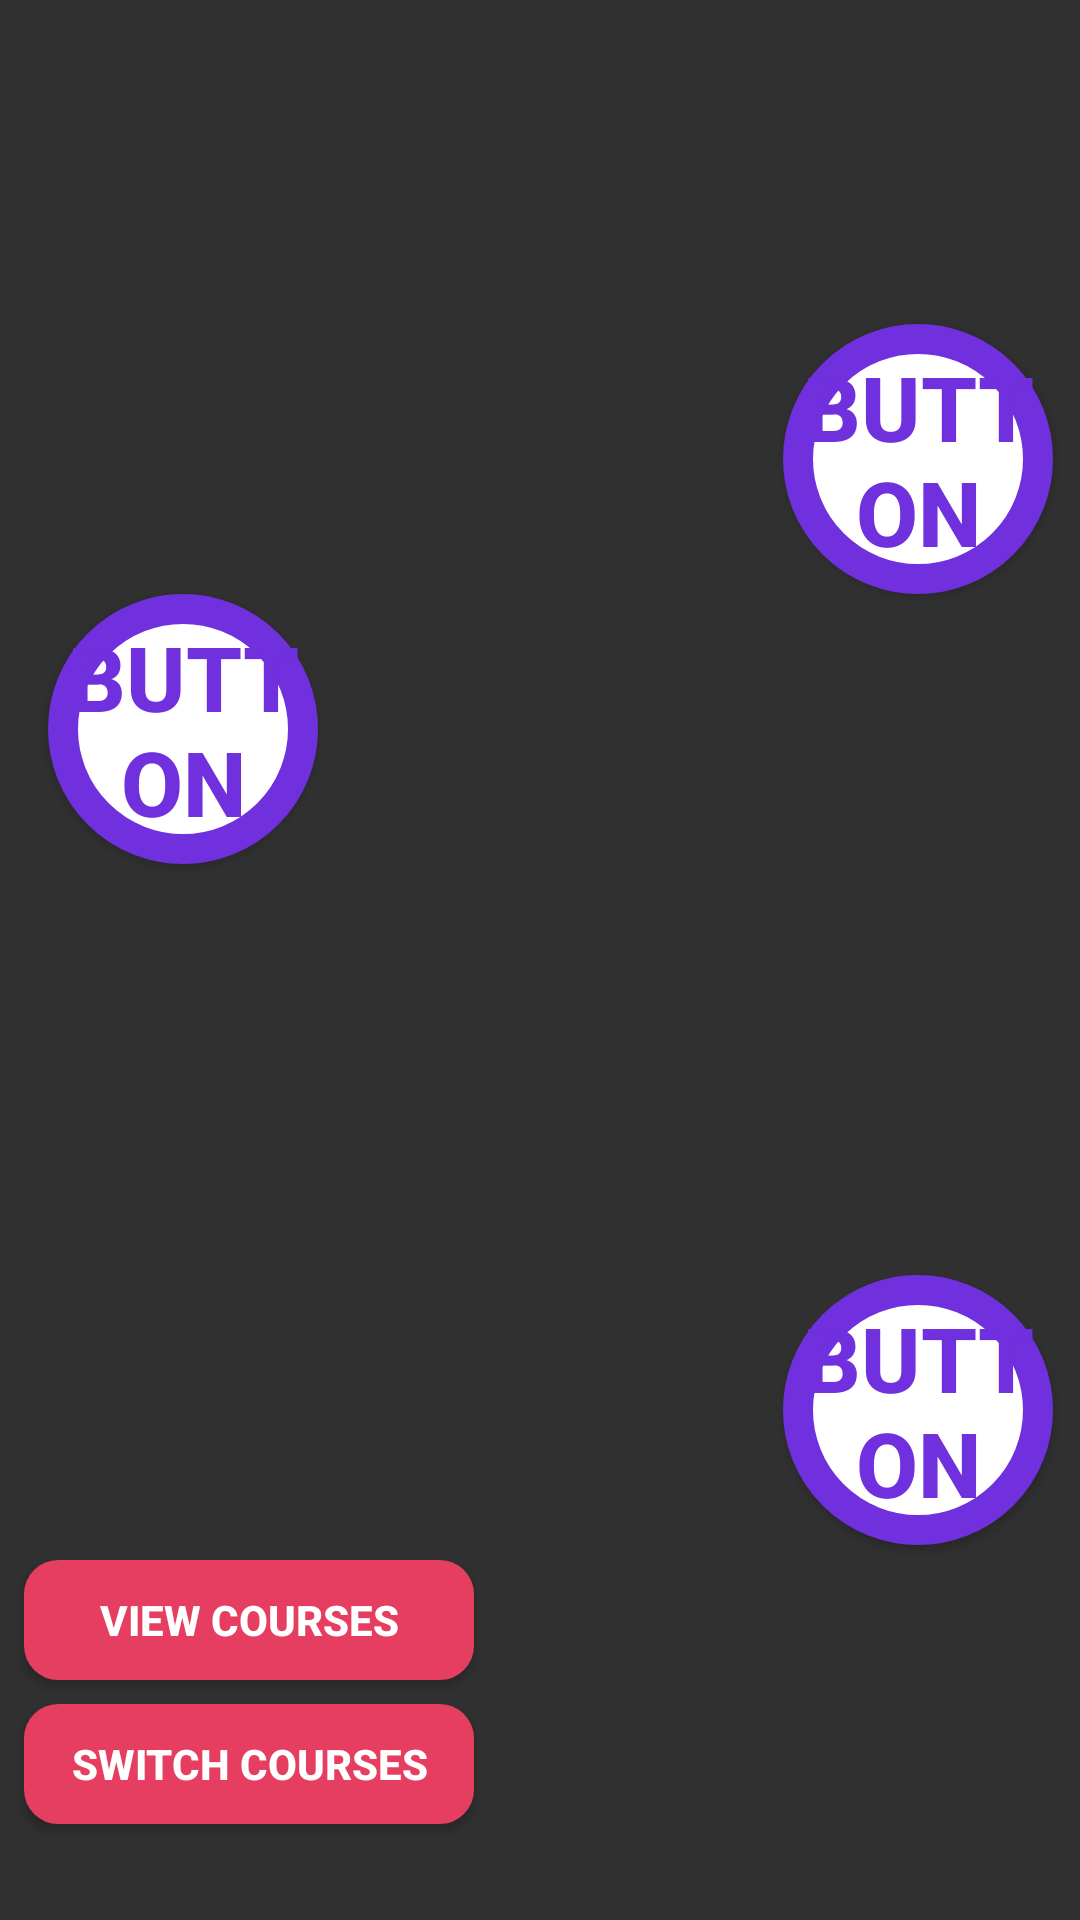

The Android layout XML behind this screen, and the referenced resources:
<!-- AndroidManifest.xml: application theme Theme.AppCompat.NoActionBar -->
<!-- res/layout/listview_item.xml -->
<?xml version="1.0" encoding="utf-8"?>
<androidx.constraintlayout.widget.ConstraintLayout xmlns:android="http://schemas.android.com/apk/res/android"
    xmlns:app="http://schemas.android.com/apk/res-auto"
    xmlns:tools="http://schemas.android.com/tools"
    android:id="@+id/linearLayout"
    android:layout_width="match_parent"
    android:layout_height="515dp"
    android:orientation="vertical"
    android:descendantFocusability="blocksDescendants"
    >


    <ProgressBar
        android:id="@+id/pb"
        style="@style/testProgressBarStyle"
        android:layout_width="wrap_content"
        android:layout_height="wrap_content"
        android:visibility="gone"
        app:layout_constraintBottom_toBottomOf="parent"
        app:layout_constraintEnd_toEndOf="parent"
        app:layout_constraintStart_toStartOf="parent"
        app:layout_constraintTop_toTopOf="parent"
        app:layout_constraintVertical_bias="0.41000003" />

    <Button
        android:id="@+id/t3"
        android:textStyle="bold"
        android:textSize="30sp"
        android:textColor="#7030DD"
        android:layout_width="90dp"
        android:layout_height="90dp"
        android:layout_marginTop="108dp"
        android:layout_marginEnd="9dp"
        android:background="@drawable/bg_btn_term_selector"
        android:text="Button"
        app:layout_constraintEnd_toEndOf="parent"
        app:layout_constraintTop_toTopOf="parent" />



    <Button
        android:id="@+id/t2"
        android:textStyle="bold"
        android:textSize="30sp"
        android:textColor="#7030DD"
        android:layout_width="90dp"
        android:layout_height="90dp"
        android:layout_marginStart="16dp"
        android:background="@drawable/bg_btn_term_selector"
        android:text="Button"
        app:layout_constraintStart_toStartOf="parent"
        app:layout_constraintTop_toBottomOf="@+id/t3" />

    <Button
        android:id="@+id/t1"
        android:textStyle="bold"
        android:textSize="30sp"
        android:textColor="#7030DD"
        android:layout_width="90dp"
        android:layout_height="90dp"
        android:layout_marginTop="43dp"
        android:layout_marginEnd="9dp"
        android:layout_marginBottom="125dp"
        android:background="@drawable/bg_btn_term_selector"
        android:text="Button"
        app:layout_constraintBottom_toBottomOf="parent"
        app:layout_constraintEnd_toEndOf="parent"
        app:layout_constraintTop_toBottomOf="@+id/t2"
        app:layout_constraintVertical_bias="1.0" />

    <Button
        android:textStyle="bold"
        android:textColor="#FFFFFF"
        android:layout_height="40dp"
        android:id="@+id/t3_c3"
        android:background="@drawable/bg_btn_course_selector"
        android:visibility="gone"
        android:layout_width="wrap_content"
        android:layout_marginStart="8dp"
        android:layout_marginBottom="8dp"
        android:text="INFS2608"
        app:layout_constraintBottom_toTopOf="@+id/t3"
        app:layout_constraintStart_toStartOf="@+id/t3" />

    <Button
        android:id="@+id/t3_c2"
        android:textStyle="bold"
        android:textColor="#FFFFFF"
        android:layout_height="40dp"
        android:background="@drawable/bg_btn_course_selector"
        android:visibility="gone"
        android:layout_width="wrap_content"
        android:layout_marginEnd="8dp"
        android:text="MATH1131"
        app:layout_constraintBaseline_toBaselineOf="@+id/t3_c3"
        app:layout_constraintEnd_toStartOf="@+id/t3_c3" />

    <Button
        android:id="@+id/t3_c1"
        android:textStyle="bold"
        android:textColor="#FFFFFF"
        android:layout_height="40dp"
        android:background="@drawable/bg_btn_course_selector"
        android:visibility="gone"
        android:layout_width="wrap_content"
        android:layout_marginEnd="8dp"
        android:text="INFS2621"
        app:layout_constraintBaseline_toBaselineOf="@+id/t3_c2"
        app:layout_constraintEnd_toStartOf="@+id/t3_c2" />

    <Button
        android:id="@+id/t1_c3"
        android:textStyle="bold"
        android:textColor="#FFFFFF"
        android:layout_height="40dp"
        android:background="@drawable/bg_btn_course_selector"
        android:visibility="gone"
        android:layout_width="wrap_content"
        android:layout_marginStart="8dp"
        android:layout_marginBottom="8dp"
        android:text="ECON1101"
        app:layout_constraintBottom_toTopOf="@+id/t1"
        app:layout_constraintStart_toStartOf="@+id/t1" />

    <Button
        android:id="@+id/t1_c2"
        android:textStyle="bold"
        android:textColor="#FFFFFF"
        android:layout_height="40dp"
        android:background="@drawable/bg_btn_course_selector"
        android:visibility="gone"
        android:layout_width="wrap_content"
        android:layout_marginEnd="8dp"
        android:text="MGMT1001"
        app:layout_constraintBaseline_toBaselineOf="@+id/t1_c3"
        app:layout_constraintEnd_toStartOf="@+id/t1_c3" />

    <Button
        android:id="@+id/t1_c1"
        android:textStyle="bold"
        android:textColor="#FFFFFF"
        android:layout_height="40dp"
        android:background="@drawable/bg_btn_course_selector"
        android:visibility="gone"
        android:layout_width="wrap_content"
        android:layout_marginEnd="8dp"
        android:text="INFS1602"
        app:layout_constraintBaseline_toBaselineOf="@+id/t1_c2"
        app:layout_constraintEnd_toStartOf="@+id/t1_c2" />

    <Button
        android:id="@+id/t2_c3"
        android:layout_width="wrap_content"
        android:layout_height="40dp"
        android:layout_marginStart="4dp"
        android:layout_marginBottom="8dp"
        android:background="@drawable/bg_btn_course_selector"
        android:text="MATH1041"
        android:textColor="#FFFFFF"
        android:textStyle="bold"
        android:visibility="gone"
        app:layout_constraintBottom_toTopOf="@+id/t2"
        app:layout_constraintStart_toStartOf="parent" />

    <Button
        android:id="@+id/t2_c2"
        android:textStyle="bold"
        android:textColor="#FFFFFF"
        android:layout_height="40dp"
        android:background="@drawable/bg_btn_course_selector"
        android:visibility="gone"
        android:layout_width="wrap_content"
        android:layout_marginStart="8dp"
        android:text="INFS1603"
        app:layout_constraintBaseline_toBaselineOf="@+id/t2_c3"
        app:layout_constraintStart_toEndOf="@+id/t2_c3" />

    <Button
        android:id="@+id/t2_c1"
        android:textStyle="bold"
        android:textColor="#FFFFFF"
        android:layout_height="40dp"
        android:background="@drawable/bg_btn_course_selector"
        android:visibility="gone"
        android:layout_width="wrap_content"
        android:layout_marginStart="8dp"
        android:text="INFS1609"
        app:layout_constraintBaseline_toBaselineOf="@+id/t2_c2"
        app:layout_constraintStart_toEndOf="@+id/t2_c2" />

    <Button
        android:id="@+id/btn_switch"
        android:layout_width="150dp"
        android:layout_height="40dp"
        android:layout_marginStart="8dp"
        android:layout_marginBottom="32dp"
        android:text="SWITCH COURSES"
        android:textColor="#FFFFFF"
        android:textStyle="bold"
        android:background="@drawable/bg_btn_set_selector"
        app:layout_constraintBottom_toBottomOf="parent"
        app:layout_constraintStart_toStartOf="parent" />

    <Button
        android:id="@+id/btn_view"
        android:layout_width="150dp"
        android:layout_height="40dp"
        android:layout_marginStart="8dp"
        android:layout_marginBottom="8dp"
        android:background="@drawable/bg_btn_set_selector"
        android:text="VIEW COURSES"
        android:textColor="#FFFFFF"
        android:textStyle="bold"
        app:layout_constraintBottom_toTopOf="@+id/btn_switch"
        app:layout_constraintStart_toStartOf="parent" />

</androidx.constraintlayout.widget.ConstraintLayout>
<!-- resources referenced by this layout -->
<resources>
  <!-- drawable bg_btn_set_selector (drawable) -->
  <?xml version="1.0" encoding="utf-8"?>
  <selector xmlns:android="http://schemas.android.com/apk/res/android">
      <item android:state_pressed="false">
  
          <shape xmlns:android="http://schemas.android.com/apk/res/android"
              android:shape="rectangle">
              <gradient android:startColor="#E63E60"
                  android:endColor="#E63E60"
                  android:centerColor="#E63E60"
                  android:angle="90"
                  android:centerX="0.4"
                  android:centerY="0.4"
                  android:type="linear"></gradient>
              <stroke android:color="#E63E60"
                  android:width="3dp"></stroke>
              <corners android:radius="10dp"></corners>
          </shape>
      </item>
      <item android:state_pressed="true">
          <shape xmlns:android="http://schemas.android.com/apk/res/android"
              android:shape="rectangle">
              <gradient android:startColor="#6e1e2e"
                  android:endColor="#6e1e2e"
                  android:centerColor="#6e1e2e"
                  android:angle="90"
                  android:centerX="0.4"
                  android:centerY="0.4"
                  android:type="linear"></gradient>
              <stroke android:color="#6e1e2e"
                  android:width="3dp"></stroke>
              <corners android:radius="10dp"></corners>
          </shape>
      </item>
  </selector>
  <!-- drawable bg_btn_term_selector (drawable) -->
  <?xml version="1.0" encoding="utf-8"?>
  <selector xmlns:android="http://schemas.android.com/apk/res/android">
      <item android:state_pressed="false">
          <shape xmlns:android="http://schemas.android.com/apk/res/android"
              android:shape="oval">
              <solid
                  android:color="#FFB90F" />
              <corners
                  android:radius="10dp" />
              <stroke
                  android:width="3dp"
                  android:color="#FFD700" />
          </shape>
      </item>
      <item android:state_pressed="true">
  
          <shape xmlns:android="http://schemas.android.com/apk/res/android"
              android:shape="oval">
              <solid
                  android:color="#8B6914" />
              <corners
                  android:radius="10dp" />
              <stroke
                  android:width="3dp"
                  android:color="#CD9B1D" />
          </shape>
      </item>
  </selector>
  <style name="testProgressBarStyle" parent="@android:style/Widget.ProgressBar.Large">
          <item name="android:minHeight">80dip</item>
          <item name="android:minWidth">80dip</item>
          <item name="android:maxHeight">80dip</item>
          <item name="android:maxWidth">80dip</item>
      </style>
</resources>
